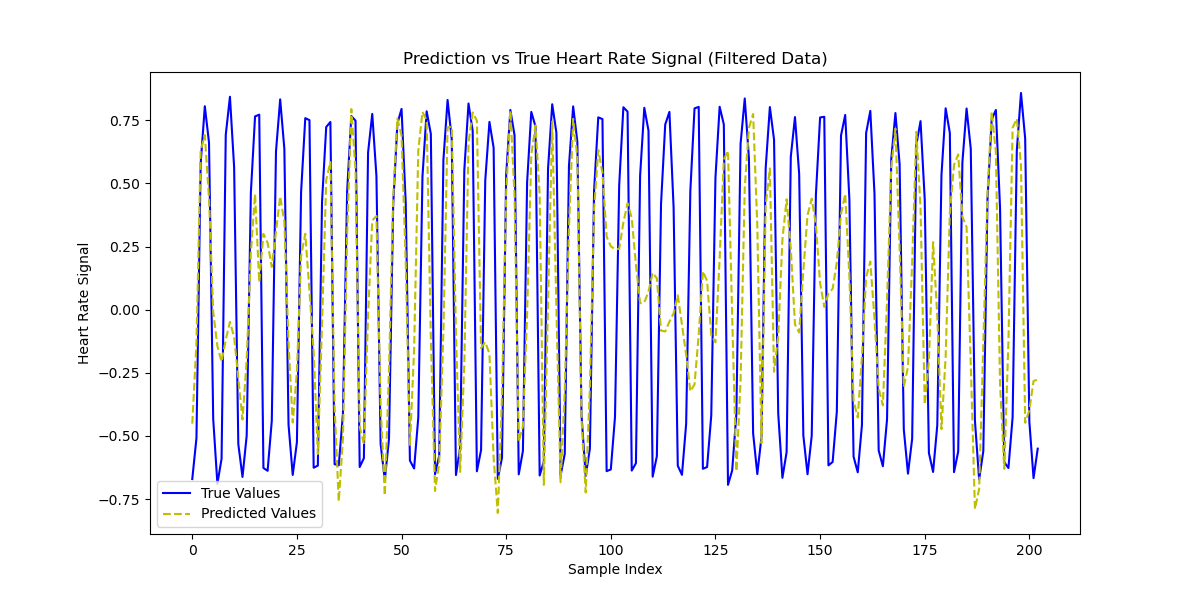

Values plotted in this chart, from the file beside it:
True Values, Predicted Values, Time (s)
0.5676, 0.2345, 269.7
-0.5402, -0.1699, 269.7
-0.671, -0.6128, 269.7
-0.5085, 0.4033, 269.7
0.5779, 0.539, 270.6
0.806, 0.5346, 270.6
0.6615, 0.5721, 270.6
-0.4322, 0.5277, 270.6
-0.6893, 0.3957, 270.6
-0.5905, 0.4107, 270.6
0.6924, 0.5465, 271.5
0.8434, 0.643, 271.5
0.5642, 0.6434, 271.5
-0.5325, 0.4175, 271.5
-0.6626, -0.5516, 271.5
-0.4993, 0.2689, 271.5
0.4639, 0.6581, 272.3
0.7656, 0.5088, 272.3
0.7725, 0.5748, 272.3
-0.6271, 0.6208, 272.4
-0.6382, 0.5019, 272.4
-0.4395, 0.5623, 272.4
0.6264, 0.5939, 273.2
0.8331, 0.6415, 273.2
0.6371, 0.6259, 273.2
-0.4559, 0.3672, 273.2
-0.6546, -0.3462, 273.2
-0.5249, 0.2512, 273.2
0.4658, 0.6804, 274
0.7587, 0.5639, 274
0.7507, 0.636, 274
-0.626, -0.04699, 274.1
-0.6176, -0.6952, 274.1
0.4272, -0.2123, 274.9
0.7236, 0.6397, 274.9
0.7435, 0.7395, 274.9
-0.6119, -0.4494, 274.9
-0.6168, -0.5923, 274.9
-0.412, -0.4342, 274.9
0.4688, 0.3876, 275.7
0.7671, 0.7515, 275.7
0.7488, 0.4386, 275.7
-0.6233, -0.513, 275.7
-0.5882, -0.4985, 275.7
0.6222, 0.2418, 276.5
0.7755, 0.3651, 276.5
0.5295, 0.4152, 276.5
-0.5318, -0.6009, 276.5
-0.6741, -0.6039, 276.5
-0.5123, -0.1728, 276.5
0.4128, 0.6146, 277.3
0.7366, 0.7332, 277.3
0.7954, 0.6851, 277.3
0.4215, -0.3497, 277.3
-0.5978, -0.592, 277.4
-0.629, -0.4966, 277.4
-0.4272, 0.4715, 277.4
0.5276, 0.5985, 278.2
0.7858, 0.6471, 278.2
0.6962, 0.3934, 278.2
... 145 more rows
